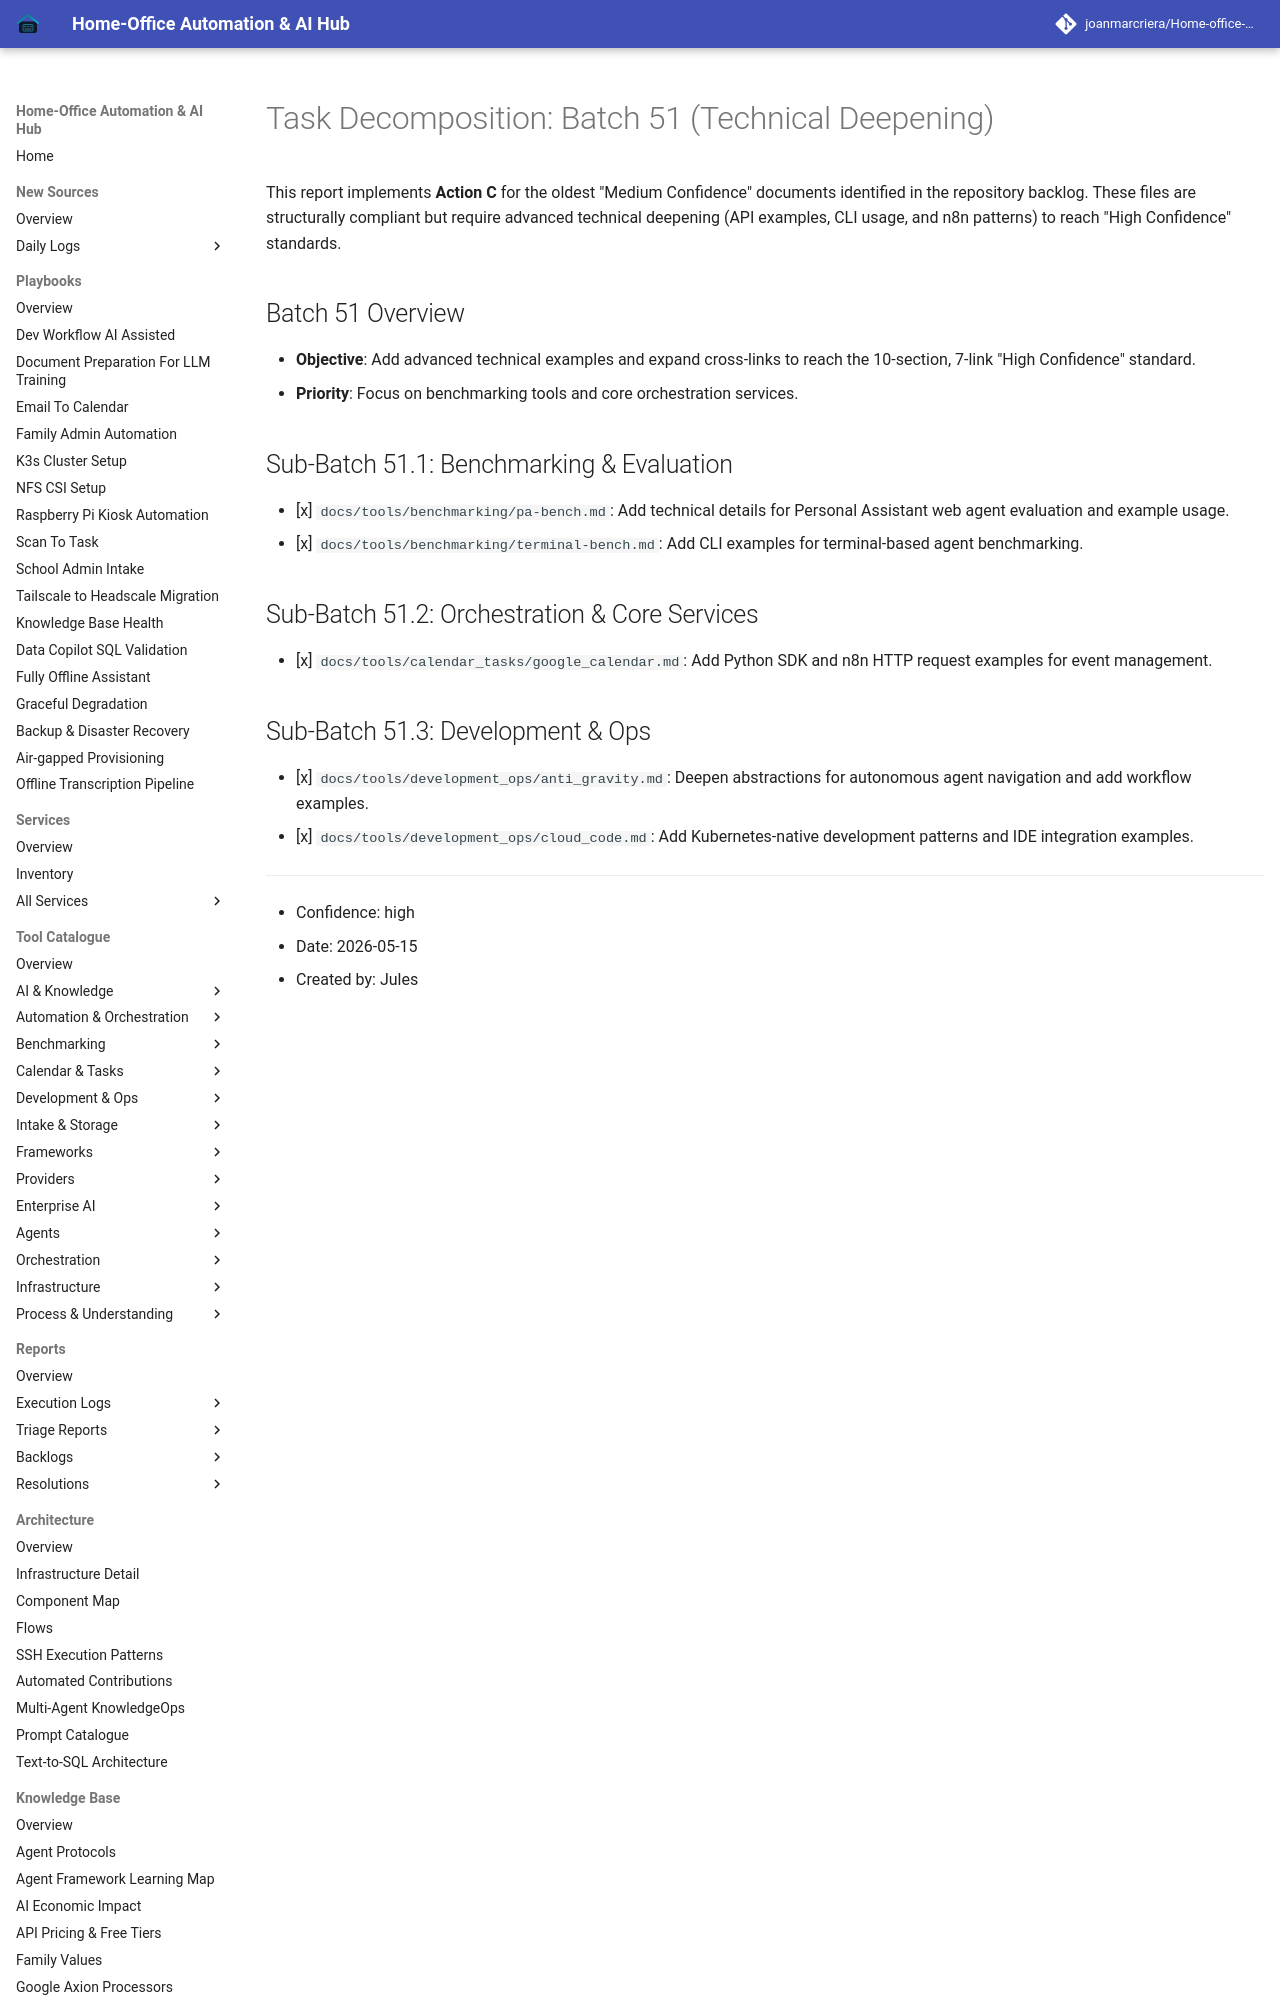

repository: joanmarcriera/Home-office-automations · page: reports/task-decomposition-batch-51/index.html · generator: mkdocs

# Task Decomposition: Batch 51 (Technical Deepening)

This report implements **Action C** for the oldest "Medium Confidence" documents identified in the repository backlog. These files are structurally compliant but require advanced technical deepening (API examples, CLI usage, and n8n patterns) to reach "High Confidence" standards.

## Batch 51 Overview
- **Objective**: Add advanced technical examples and expand cross-links to reach the 10-section, 7-link "High Confidence" standard.
- **Priority**: Focus on benchmarking tools and core orchestration services.
